Image classification data set "CLAHE" (semooww/Cheetah on GitHub). Class labels (4): normal, cataract, glaucoma, retina disease.

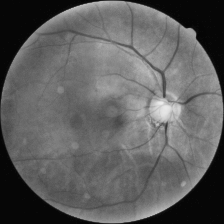
Label: normal

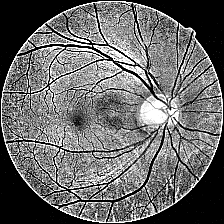
Label: glaucoma

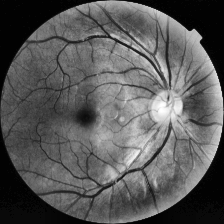
Label: retina disease

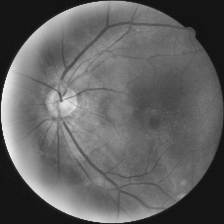
Label: cataract

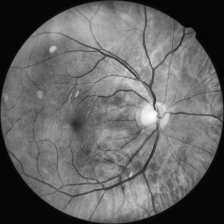
Label: normal

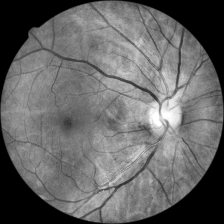
Label: cataract
